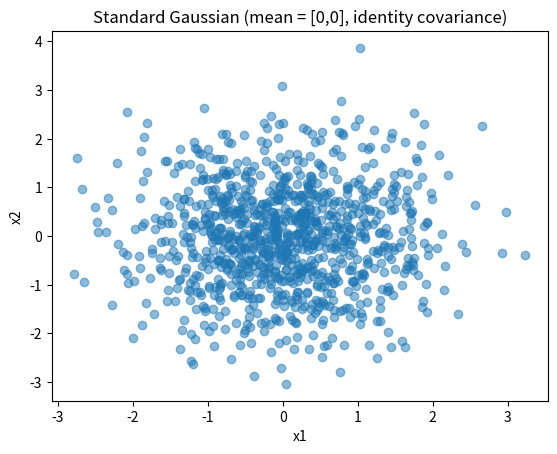
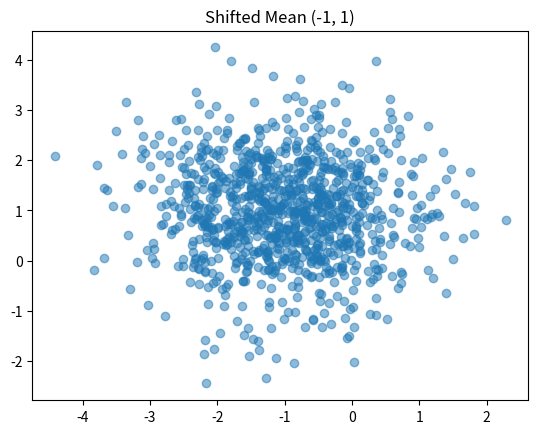
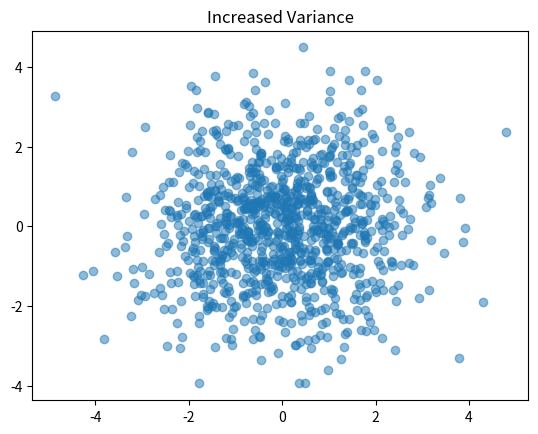
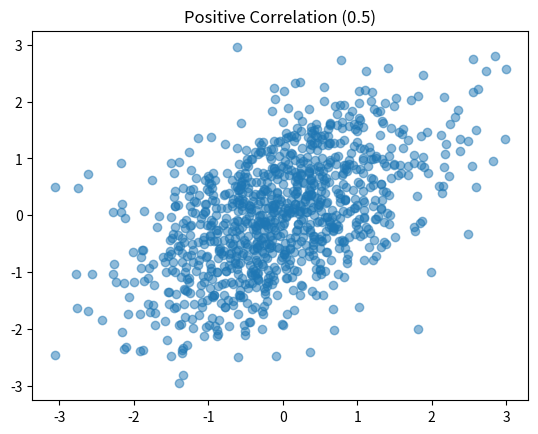
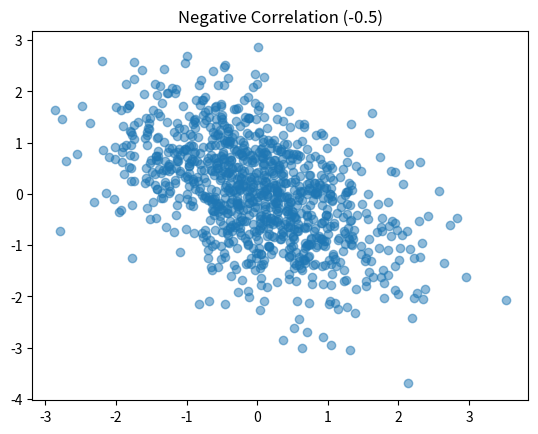

Reproduce these figures in Python, in order.
import numpy as np
import matplotlib.pyplot as plt

# problem 10

#(a) 
mean = [0, 0]
cov = [[1, 0],
       [0, 1]]
samples = np.random.multivariate_normal(mean, cov, 1000) # 1000 gaussian dist 

# x = [x1, x2] make a scatter plot xq vs x2
plt.scatter(samples[:, 0], samples[:, 1], alpha=0.5)
plt.title("Standard Gaussian (mean = [0,0], identity covariance)")
plt.xlabel("x1")
plt.ylabel("x2")
plt.savefig("problem10a.png", dpi=300)
plt.close()
# Circular cloud centered at (0,0)
# No direction preference

#(b) Change mean to (-1, 1)
mean = [-1, 1]
samples = np.random.multivariate_normal(mean, cov, 1000)

plt.scatter(samples[:, 0], samples[:, 1], alpha=0.5)
plt.title("Shifted Mean (-1, 1)")
plt.savefig("problem10b.png", dpi=300)
plt.close()
# Same shape as (a)
# Entire cloud shifts to (-1, 1)

#(c) Double the variance
mean = [0, 0]
cov = [[2, 0],
       [0, 2]]

samples = np.random.multivariate_normal(mean, cov, 1000)

plt.scatter(samples[:, 0], samples[:, 1], alpha=0.5)
plt.title("Increased Variance")
plt.savefig("problem10c.png", dpi=300)
plt.close()
# Still circular
# More spread out (wider cloud)

#(d) Positive covariance (0.5)
cov = [[1, 0.5],
       [0.5, 1]]

samples = np.random.multivariate_normal([0, 0], cov, 1000)

plt.scatter(samples[:, 0], samples[:, 1], alpha=0.5)
plt.title("Positive Correlation (0.5)")
plt.savefig("problem10d.png", dpi=300)
plt.close()
# Ellipse tilted upward
# Points increase together (↗ direction)

#(e) Negative covariance (-0.5)
cov = [[1, -0.5],
       [-0.5, 1]]

samples = np.random.multivariate_normal([0, 0], cov, 1000)

plt.scatter(samples[:, 0], samples[:, 1], alpha=0.5)
plt.title("Negative Correlation (-0.5)")
plt.savefig("problem10e.png", dpi=300)
plt.close()
# Ellipse tilted downward
# One increases while the other decreases (↘ direction)


# # Problem 11
# # Write a Python program to compute the eigenvector 
# # corresponding to the largest eigenvalue of
# # the following matrix and submit the computed eigenvector

# A = np.array([[1, 0],
#               [1, 3]])

# # Compute eigenvalues and eigenvectors
# eigenvalues, eigenvectors = np.linalg.eig(A)

# # Find index of largest eigenvalue
# max_index = np.argmax(eigenvalues) # max index 0

# # Get corresponding eigenvector
# largest_eigenvector = eigenvectors[:, max_index]

# # Print results
# print("Eigenvalues:", eigenvalues)
# print("Eigenvectors:\n", eigenvectors)
# print("Largest Eigenvalue:", eigenvalues[max_index])
# print("Eigenvector corresponding to largest eigenvalue:")
# print(largest_eigenvector)
